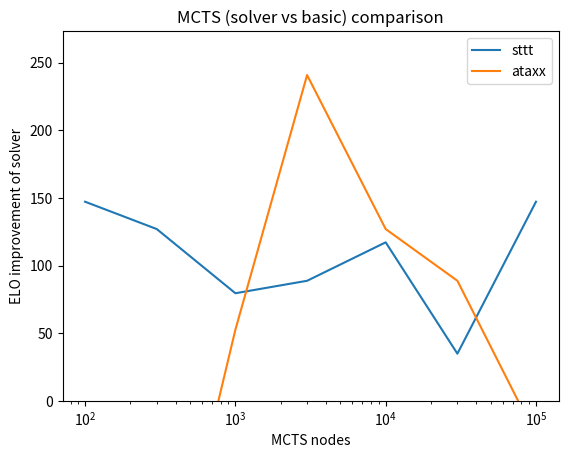

The script that saved this image:
from matplotlib import pyplot

iterations = [100, 300, 1000, 3_000, 10_000, 30_000, 100_000]
sttt_delta_elo = [147.1907, 126.96818, 79.533775, 88.73949, 117.16487, 34.860085, 147.1907]
ataxx_delta_elo = [-407.28995, -190.84851, 52.51155, 240.824, 126.96818, 88.73949, -26.10668]


pyplot.plot(iterations[:len(sttt_delta_elo)], sttt_delta_elo, label="sttt")
pyplot.plot(iterations[:len(ataxx_delta_elo)], ataxx_delta_elo, label="ataxx")

pyplot.xlabel("MCTS nodes")
pyplot.ylabel("ELO improvement of solver")
pyplot.ylim(bottom=0)
pyplot.title("MCTS (solver vs basic) comparison")
pyplot.xscale("log")
pyplot.legend()

pyplot.show()
